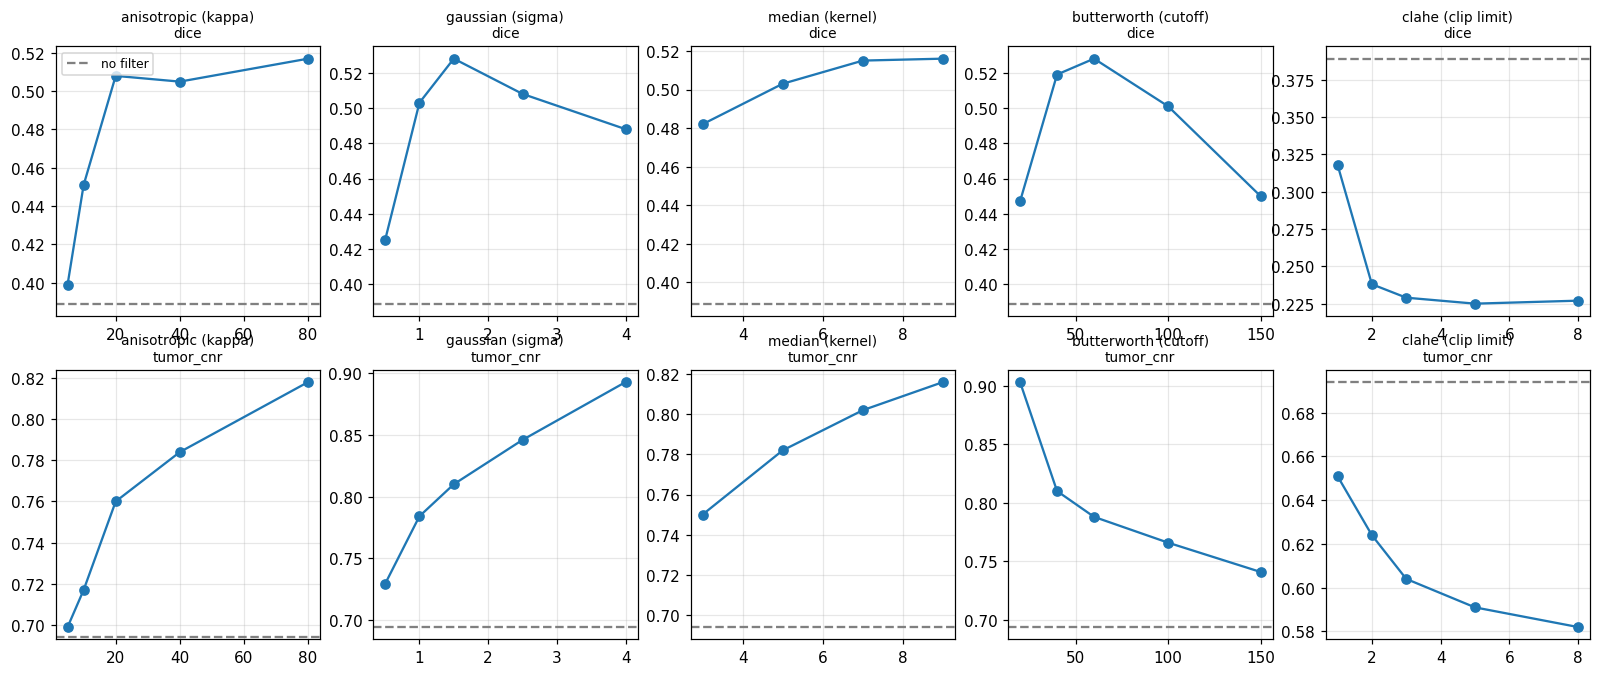

The data file committed next to this chart (first rows):
filter, value, tumor_cnr, edge, dice
anisotropic (kappa), 5.0, 0.699, 0.987, 0.399
anisotropic (kappa), 10.0, 0.717, 0.924, 0.451
anisotropic (kappa), 20.0, 0.76, 0.77, 0.508
anisotropic (kappa), 40.0, 0.784, 0.604, 0.505
anisotropic (kappa), 80.0, 0.818, 0.532, 0.517
gaussian (sigma), 0.5, 0.729, 0.911, 0.425
gaussian (sigma), 1.0, 0.784, 0.733, 0.503
gaussian (sigma), 1.5, 0.81, 0.613, 0.528
gaussian (sigma), 2.5, 0.846, 0.444, 0.508
gaussian (sigma), 4.0, 0.893, 0.303, 0.488
median (kernel), 3.0, 0.75, 0.815, 0.482
median (kernel), 5.0, 0.782, 0.68, 0.503
median (kernel), 7.0, 0.802, 0.588, 0.515
median (kernel), 9.0, 0.816, 0.517, 0.516
butterworth (cutoff), 20.0, 0.903, 0.269, 0.447
butterworth (cutoff), 40.0, 0.81, 0.482, 0.519
butterworth (cutoff), 60.0, 0.788, 0.626, 0.528
butterworth (cutoff), 100.0, 0.766, 0.791, 0.501
butterworth (cutoff), 150.0, 0.741, 0.894, 0.45
clahe (clip limit), 1.0, 0.651, 1.206, 0.318
clahe (clip limit), 2.0, 0.624, 1.33, 0.238
clahe (clip limit), 3.0, 0.604, 1.381, 0.229
clahe (clip limit), 5.0, 0.591, 1.409, 0.225
clahe (clip limit), 8.0, 0.582, 1.412, 0.227
he (no setting), 0.0, 0.705, 1.187, 0.334
none (windowed only), 0.0, 0.694, 1.0, 0.389
